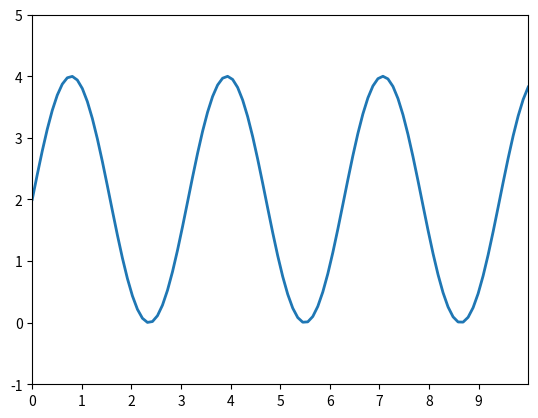

Here is the Python script that generated this plot:
#折れ線グラフ②　sin関数

import matplotlib.pyplot as plt
import numpy as np

#データを作成

x = np.linspace(0,10,100) 
#linspaceメソッド→（スタート、ストップ、分割数）
#今回の場合だと、0から10までの幅で配列を100個作成

y = 2 + 2 * np.sin(2*x)

#プロット
fig, ax = plt.subplots() #これから絵を描くためのキャンバス（fig)と画用紙（ax)を用意

ax.plot(x, y, linewidth=2.0)
#100個の（x,y)の点を繋いで線にする

ax.set(xlim = (0,10),xticks=np.arange(0,10),
       ylim = (-1,5),yticks=np.arange(-1,6))
#ax.set() →　画用紙のどの範囲を映すか決める
#xlim = (0,10) →　横軸は0から10まで見えるようにする
#xticks= np.arange(0,10) →　横軸のメモリを0，1，2と1ずつ増やす

#arange()　と　linespace()の違い

#＊＊　np.linespace(0,10,100) ＊＊
#0から10の間を100個に等分して！という命令
#分割数は決まっているので、間隔は中途半端になる

# ** np.arange(0,10)**
#0から始めて10になるまで1ずつ増やして！という命令
#分割数が何個かになるよりも、「キリよく1ずつ増やす」という間隔を優先

plt.show()